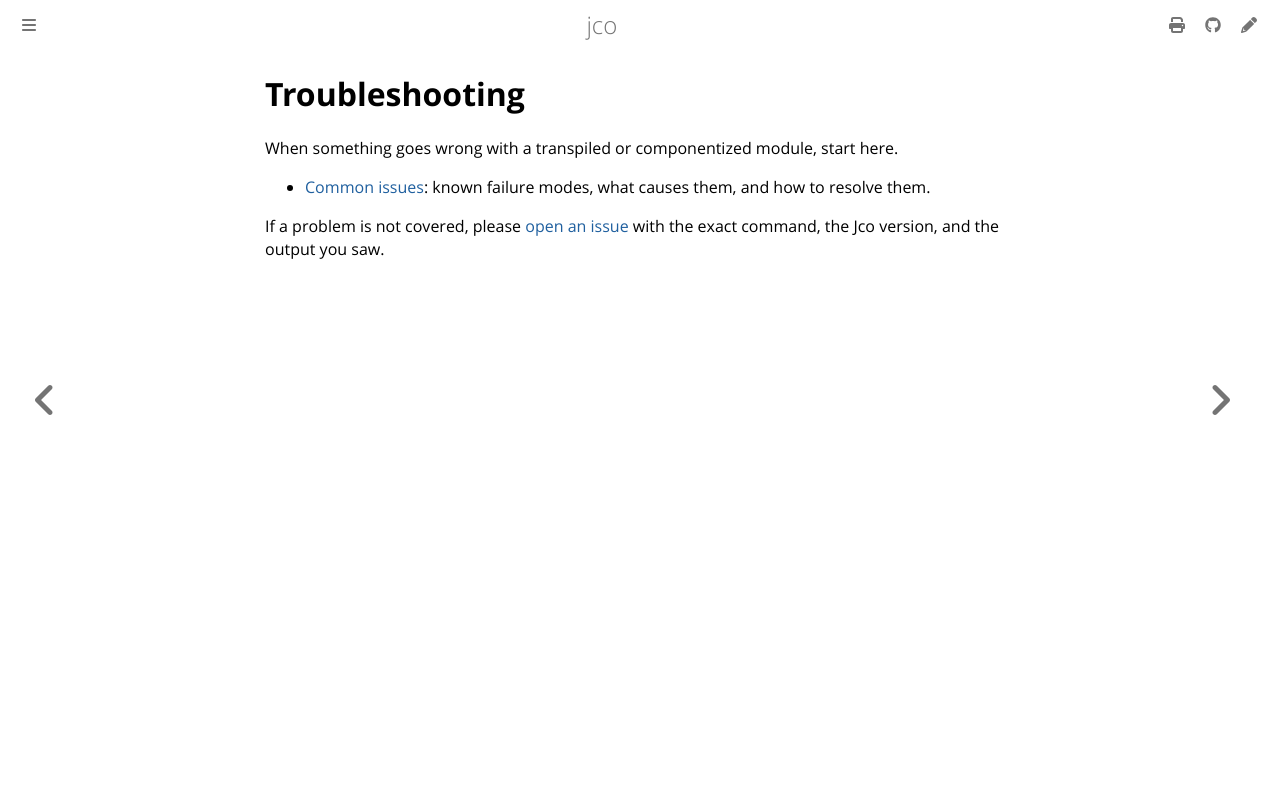

repository: bytecodealliance/jco · page: troubleshooting/index.html · generator: mdbook

# Troubleshooting

When something goes wrong with a transpiled or componentized module, start here.

- [Common issues](./common-issues.md): known failure modes, what causes them, and how to resolve
  them.

If a problem is not covered, please [open an issue](https://github.com/bytecodealliance/jco/issues)
with the exact command, the Jco version, and the output you saw.
